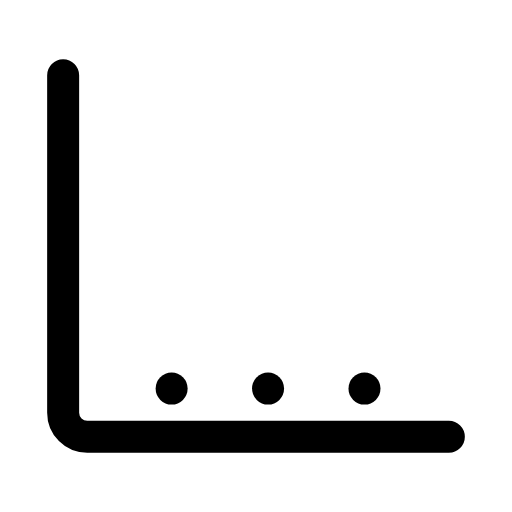
t = 0.00 s
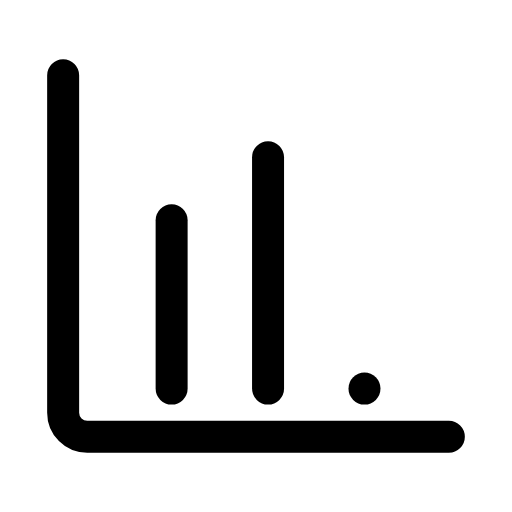
t = 0.27 s
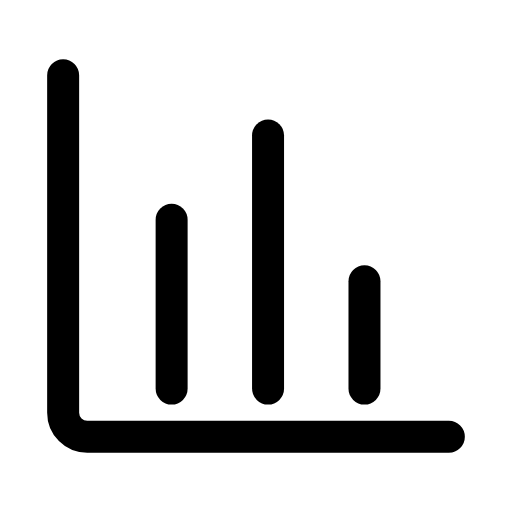
t = 0.51 s
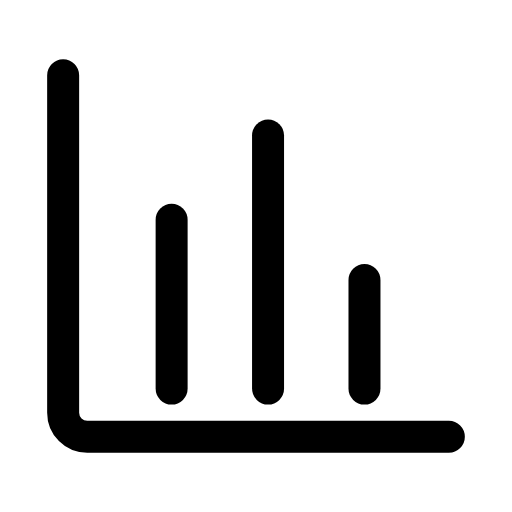
t = 0.80 s
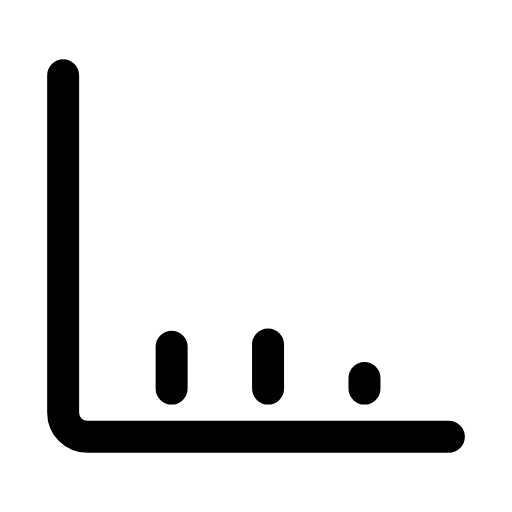
t = 1.06 s
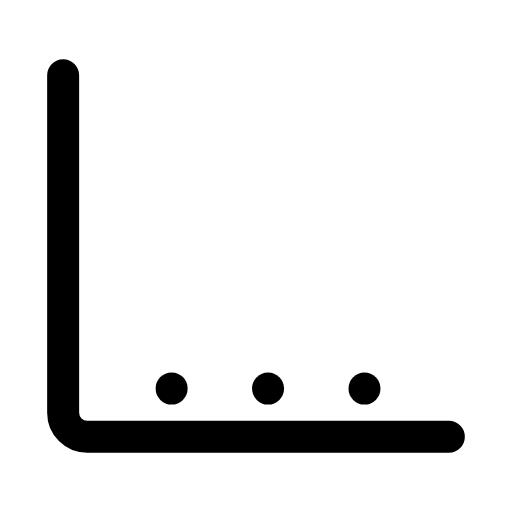
t = 1.34 s

The animated SVG that drew these frames (rendered in a browser with its animation timeline set to each time). Animation: 3 SMIL elements (animate=3); one cycle of 1.60 s, repeats indefinitely.

<svg xmlns="http://www.w3.org/2000/svg" width="24" height="24" viewBox="0 0 24 24" fill="none"><g transform="translate(-1.56 -1.56) scale(1.13)"><path stroke="currentColor" stroke-width="1.327" stroke-linecap="round" stroke-linejoin="round" fill="none" d="M4 4.5L4 18.5A1 1 0 0 0 5 19.5L20 19.5"></path><line stroke="currentColor" stroke-width="1.327" stroke-linecap="round" stroke-linejoin="round" fill="none" x1="8.5" y1="17.5" x2="8.5" y2="10.5"><animate attributeName="y2" values="17.5;17.5;10.5;10.5;17.5;17.5;17.5" keyTimes="0;0;0.225;0.6;0.9;0.9;1" dur="1.6s" repeatCount="indefinite" calcMode="spline" keySplines="0.16 1 0.3 1;0.16 1 0.3 1;0.16 1 0.3 1;0.16 1 0.3 1;0.16 1 0.3 1;0.16 1 0.3 1"/></line><line stroke="currentColor" stroke-width="1.327" stroke-linecap="round" stroke-linejoin="round" fill="none" x1="12.5" y1="17.5" x2="12.5" y2="7"><animate attributeName="y2" values="17.5;17.5;7;7;17.5;17.5;17.5" keyTimes="0;0.09;0.315;0.6;0.84;0.9;1" dur="1.6s" repeatCount="indefinite" calcMode="spline" keySplines="0.16 1 0.3 1;0.16 1 0.3 1;0.16 1 0.3 1;0.16 1 0.3 1;0.16 1 0.3 1;0.16 1 0.3 1"/></line><line stroke="currentColor" stroke-width="1.327" stroke-linecap="round" stroke-linejoin="round" fill="none" x1="16.5" y1="17.5" x2="16.5" y2="13"><animate attributeName="y2" values="17.5;17.5;13;13;17.5;17.5;17.5" keyTimes="0;0.18;0.405;0.6;0.78;0.9;1" dur="1.6s" repeatCount="indefinite" calcMode="spline" keySplines="0.16 1 0.3 1;0.16 1 0.3 1;0.16 1 0.3 1;0.16 1 0.3 1;0.16 1 0.3 1;0.16 1 0.3 1"/></line></g></svg>
